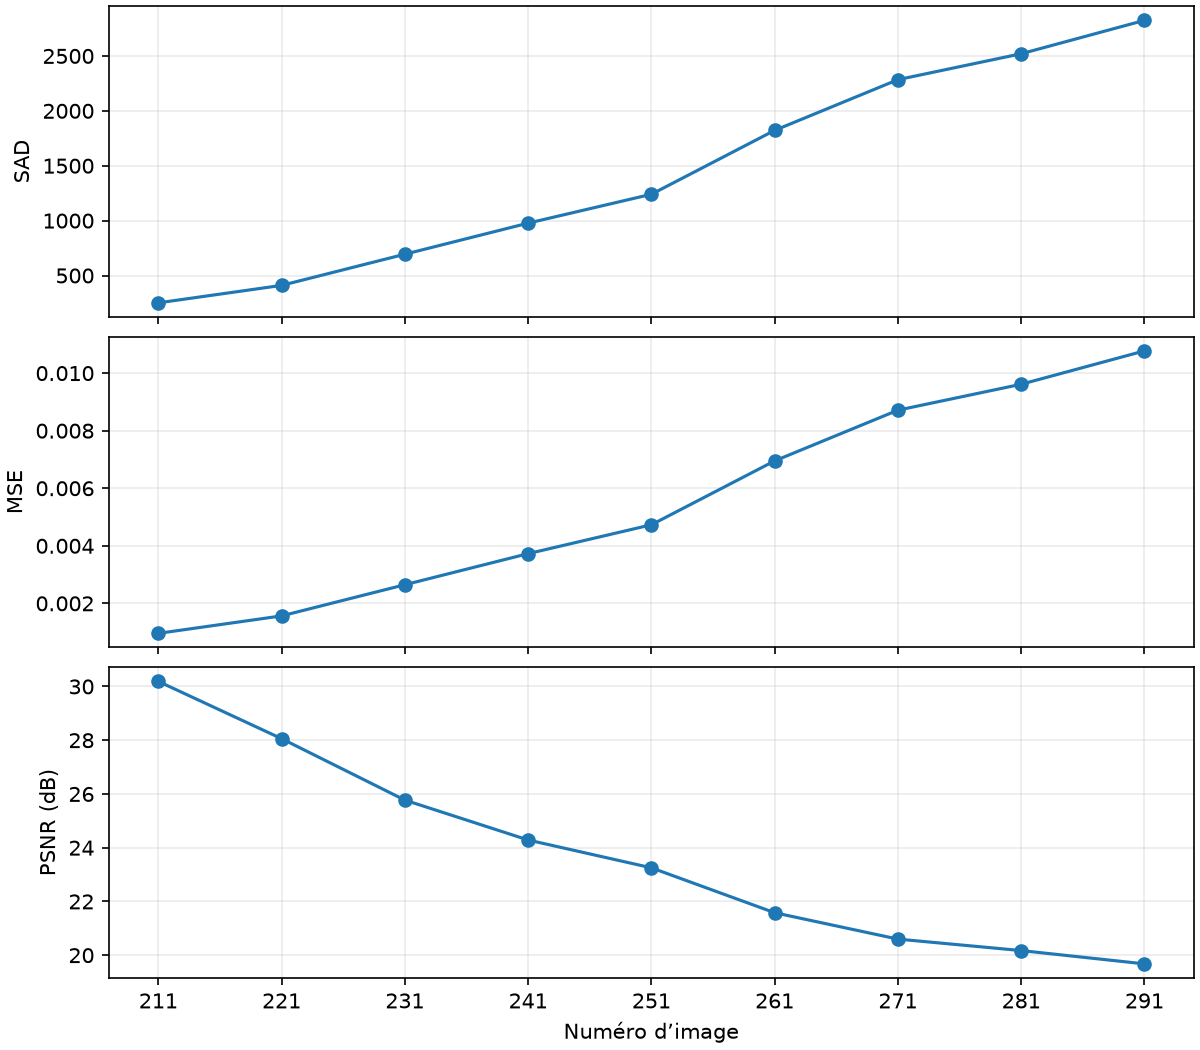

Data behind this chart, as committed beside it:
Image, SAD, MSE, PSNR (dB)
211, 251, 0.0009575, 30.19
221, 410, 0.001564, 28.06
231, 694, 0.002647, 25.77
241, 977, 0.003727, 24.29
251, 1240, 0.00473, 23.25
261, 1822, 0.00695, 21.58
271, 2284, 0.008713, 20.6
281, 2520, 0.009613, 20.17
291, 2824, 0.01077, 19.68
